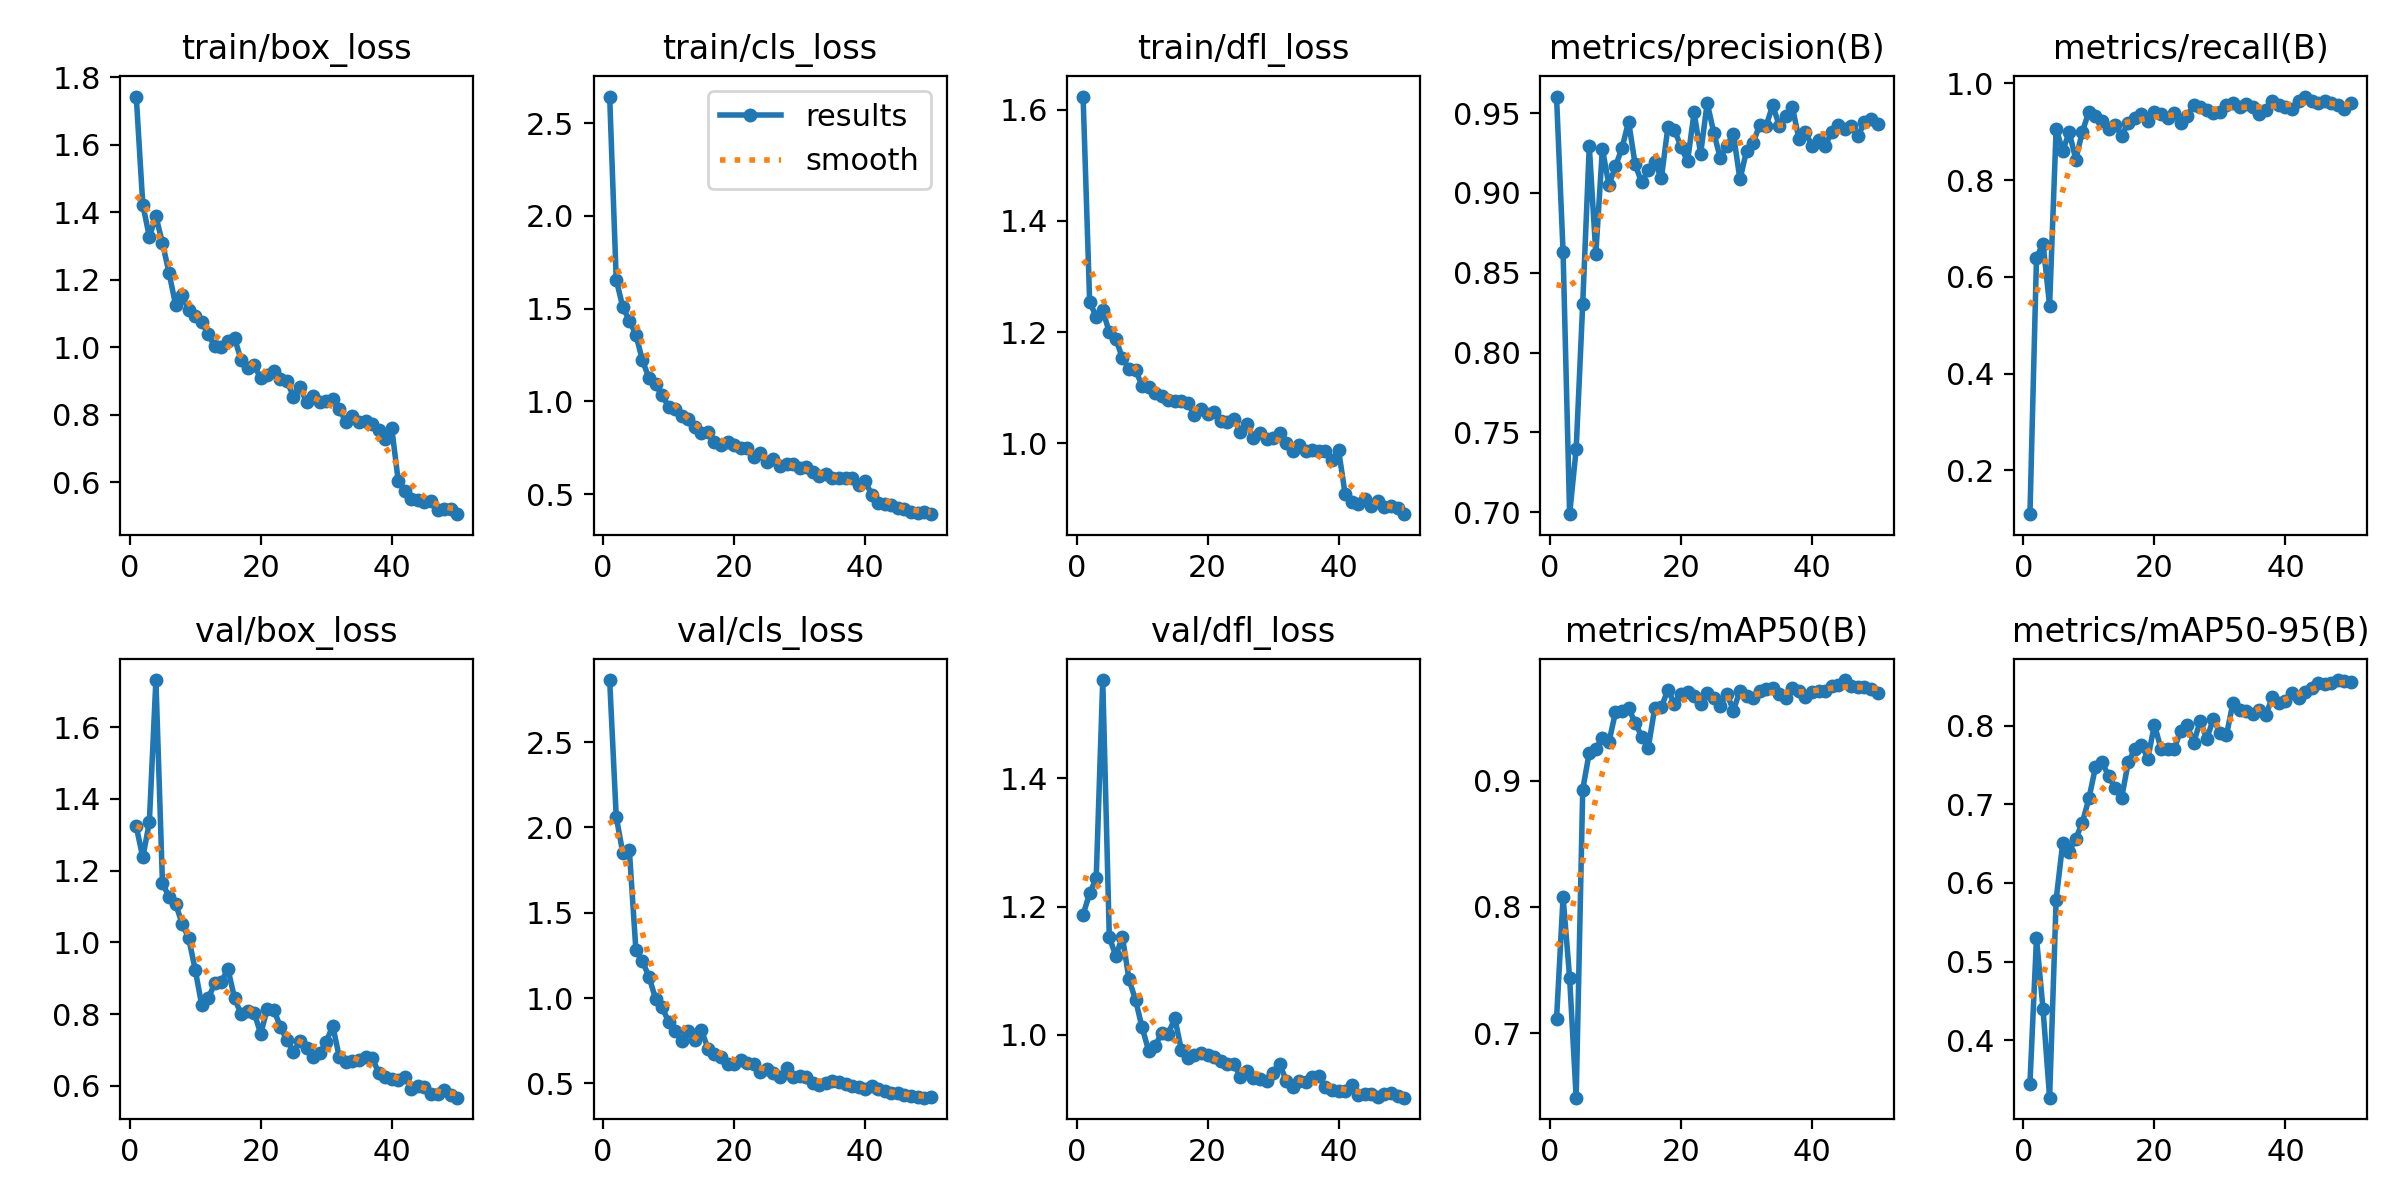

The data file committed next to this chart (first rows):
epoch, time, train/box_loss, train/cls_loss, train/dfl_loss, metrics/precision(B), metrics/recall(B), metrics/mAP50(B), metrics/mAP50-95(B), val/box_loss, val/cls_loss, val/dfl_loss, lr/pg0, lr/pg1, lr/pg2
1, 154.2, 1.742, 2.644, 1.623, 0.9604, 0.1092, 0.7109, 0.3447, 1.324, 2.864, 1.188, 0.0004834, 0.0004834, 0.0004834
2, 304.6, 1.422, 1.657, 1.255, 0.8631, 0.6396, 0.8078, 0.5298, 1.237, 2.062, 1.22, 0.0009641, 0.0009641, 0.0009641
3, 457.8, 1.327, 1.509, 1.227, 0.6988, 0.669, 0.7437, 0.4393, 1.335, 1.85, 1.244, 0.001425, 0.001425, 0.001425
4, 611.2, 1.388, 1.436, 1.239, 0.7396, 0.5405, 0.6488, 0.3269, 1.732, 1.868, 1.553, 0.001568, 0.001568, 0.001568
5, 768.9, 1.309, 1.36, 1.2, 0.8308, 0.9066, 0.8929, 0.5789, 1.166, 1.283, 1.152, 0.001535, 0.001535, 0.001535
6, 922.6, 1.221, 1.221, 1.188, 0.9294, 0.8604, 0.9221, 0.6507, 1.127, 1.216, 1.123, 0.001502, 0.001502, 0.001502
7, 1084, 1.126, 1.126, 1.153, 0.8619, 0.8995, 0.9248, 0.6398, 1.108, 1.125, 1.153, 0.001469, 0.001469, 0.001469
8, 1240, 1.153, 1.091, 1.134, 0.9276, 0.8423, 0.9339, 0.6565, 1.053, 0.9967, 1.087, 0.001436, 0.001436, 0.001436
9, 1393, 1.111, 1.034, 1.132, 0.905, 0.9006, 0.9304, 0.6769, 1.012, 0.9456, 1.054, 0.001403, 0.001403, 0.001403
10, 1548, 1.091, 0.9711, 1.104, 0.9167, 0.9416, 0.9542, 0.7075, 0.9239, 0.8609, 1.012, 0.00137, 0.00137, 0.00137
11, 1700, 1.074, 0.9605, 1.101, 0.9282, 0.9324, 0.9553, 0.7471, 0.8246, 0.8089, 0.9757, 0.001337, 0.001337, 0.001337
12, 1852, 1.039, 0.9228, 1.091, 0.9447, 0.9232, 0.9572, 0.7541, 0.8448, 0.7501, 0.983, 0.001304, 0.001304, 0.001304
13, 2005, 1.002, 0.9067, 1.085, 0.9179, 0.9068, 0.9459, 0.736, 0.8859, 0.8091, 1.003, 0.001271, 0.001271, 0.001271
14, 2159, 0.9999, 0.8598, 1.078, 0.9066, 0.9144, 0.9348, 0.7208, 0.8901, 0.7561, 1.002, 0.001238, 0.001238, 0.001238
15, 2311, 1.02, 0.8303, 1.077, 0.9145, 0.8919, 0.9259, 0.7084, 0.9257, 0.8139, 1.026, 0.001205, 0.001205, 0.001205
16, 2464, 1.028, 0.8365, 1.076, 0.9194, 0.9189, 0.9577, 0.7534, 0.8446, 0.7032, 0.9764, 0.001172, 0.001172, 0.001172
17, 2623, 0.9627, 0.7824, 1.072, 0.9092, 0.9279, 0.9579, 0.7699, 0.7998, 0.6693, 0.9636, 0.001139, 0.001139, 0.001139
18, 2776, 0.94, 0.7662, 1.051, 0.9412, 0.9371, 0.972, 0.7761, 0.8078, 0.6536, 0.9685, 0.001106, 0.001106, 0.001106
19, 2928, 0.9467, 0.7813, 1.061, 0.9395, 0.9234, 0.9609, 0.7584, 0.8042, 0.6154, 0.9713, 0.001073, 0.001073, 0.001073
20, 3086, 0.9084, 0.7634, 1.052, 0.9288, 0.9408, 0.9686, 0.8013, 0.7445, 0.6139, 0.9695, 0.00104, 0.00104, 0.00104
21, 3245, 0.9188, 0.7479, 1.057, 0.9199, 0.9369, 0.9701, 0.771, 0.8151, 0.6392, 0.9656, 0.001007, 0.001007, 0.001007
22, 3405, 0.9311, 0.7458, 1.041, 0.9504, 0.9279, 0.9668, 0.7698, 0.8121, 0.6213, 0.9599, 0.0009739, 0.0009739, 0.0009739
23, 3561, 0.9054, 0.6988, 1.038, 0.9246, 0.9393, 0.961, 0.7704, 0.7639, 0.6112, 0.9552, 0.0009409, 0.0009409, 0.0009409
24, 3716, 0.9011, 0.7237, 1.044, 0.9564, 0.9189, 0.9695, 0.7934, 0.727, 0.5655, 0.9548, 0.0009078, 0.0009078, 0.0009078
25, 3873, 0.8533, 0.6716, 1.02, 0.9378, 0.9324, 0.9651, 0.8005, 0.6955, 0.5849, 0.9351, 0.0008748, 0.0008748, 0.0008748
26, 4025, 0.8835, 0.6909, 1.035, 0.9218, 0.9555, 0.9593, 0.7786, 0.7235, 0.5618, 0.9439, 0.0008418, 0.0008418, 0.0008418
27, 4178, 0.8366, 0.6535, 1.01, 0.9296, 0.9515, 0.9689, 0.8061, 0.7044, 0.5388, 0.9336, 0.0008088, 0.0008088, 0.0008088
28, 4332, 0.8559, 0.6614, 1.018, 0.9369, 0.9459, 0.9555, 0.7835, 0.6797, 0.5909, 0.9318, 0.0007758, 0.0007758, 0.0007758
29, 4487, 0.8391, 0.6641, 1.008, 0.9084, 0.9387, 0.9713, 0.8089, 0.6903, 0.5394, 0.9279, 0.0007428, 0.0007428, 0.0007428
30, 4644, 0.8413, 0.6404, 1.01, 0.9263, 0.9414, 0.9672, 0.7906, 0.7226, 0.5413, 0.9405, 0.0007098, 0.0007098, 0.0007098
31, 4798, 0.8471, 0.644, 1.018, 0.9314, 0.9549, 0.9654, 0.7882, 0.7674, 0.5391, 0.9553, 0.0006768, 0.0006768, 0.0006768
32, 4953, 0.8159, 0.6198, 1, 0.9425, 0.9589, 0.9713, 0.8296, 0.679, 0.5009, 0.9285, 0.0006438, 0.0006438, 0.0006438
33, 5115, 0.7798, 0.5964, 0.9855, 0.942, 0.9508, 0.9728, 0.8196, 0.665, 0.4907, 0.9183, 0.0006108, 0.0006108, 0.0006108
34, 5282, 0.7978, 0.6103, 0.9967, 0.955, 0.9568, 0.9737, 0.8194, 0.6679, 0.5015, 0.9277, 0.0005778, 0.0005778, 0.0005778
35, 5451, 0.7799, 0.5886, 0.9872, 0.9421, 0.952, 0.9685, 0.815, 0.6723, 0.5108, 0.9264, 0.0005448, 0.0005448, 0.0005448
36, 5621, 0.7827, 0.5884, 0.9877, 0.9481, 0.9369, 0.9657, 0.8195, 0.6802, 0.5049, 0.9348, 0.0005118, 0.0005118, 0.0005118
37, 5789, 0.7729, 0.584, 0.9868, 0.9538, 0.9459, 0.973, 0.8137, 0.6777, 0.4973, 0.9354, 0.0004788, 0.0004788, 0.0004788
38, 5945, 0.754, 0.5848, 0.9858, 0.9339, 0.964, 0.9713, 0.8361, 0.6367, 0.4825, 0.9189, 0.0004458, 0.0004458, 0.0004458
39, 6103, 0.7282, 0.547, 0.9693, 0.938, 0.9545, 0.9659, 0.8291, 0.6252, 0.4768, 0.9135, 0.0004127, 0.0004127, 0.0004127
40, 6263, 0.7607, 0.5677, 0.988, 0.9296, 0.9505, 0.9701, 0.8321, 0.62, 0.4694, 0.9124, 0.0003797, 0.0003797, 0.0003797
41, 6419, 0.6031, 0.4968, 0.9089, 0.9335, 0.9479, 0.9707, 0.8417, 0.6151, 0.4859, 0.912, 0.0003467, 0.0003467, 0.0003467
42, 6575, 0.576, 0.4539, 0.895, 0.9292, 0.964, 0.9709, 0.8357, 0.6252, 0.4641, 0.9213, 0.0003137, 0.0003137, 0.0003137
43, 6732, 0.552, 0.4463, 0.8911, 0.9383, 0.973, 0.975, 0.8428, 0.5923, 0.4522, 0.9064, 0.0002807, 0.0002807, 0.0002807
44, 6888, 0.5486, 0.4417, 0.8995, 0.9427, 0.9635, 0.9754, 0.8485, 0.5988, 0.4424, 0.9074, 0.0002477, 0.0002477, 0.0002477
45, 7044, 0.5419, 0.4259, 0.8879, 0.9401, 0.9595, 0.9796, 0.8547, 0.5973, 0.4425, 0.9087, 0.0002147, 0.0002147, 0.0002147
46, 7215, 0.5438, 0.4192, 0.8962, 0.9417, 0.964, 0.9748, 0.8533, 0.5772, 0.4311, 0.9032, 0.0001817, 0.0001817, 0.0001817
47, 7381, 0.5183, 0.4032, 0.8848, 0.9354, 0.9595, 0.9744, 0.854, 0.5776, 0.427, 0.9077, 0.0001487, 0.0001487, 0.0001487
48, 7537, 0.5211, 0.3974, 0.8869, 0.9442, 0.9549, 0.9745, 0.8582, 0.5881, 0.4206, 0.9101, 0.0001157, 0.0001157, 0.0001157
49, 7699, 0.5223, 0.4013, 0.8844, 0.946, 0.9476, 0.9726, 0.857, 0.5747, 0.4159, 0.9054, 8.26832e-05, 8.26832e-05, 8.26832e-05
50, 7867, 0.506, 0.3912, 0.8728, 0.9435, 0.9595, 0.9696, 0.856, 0.5668, 0.4182, 0.9022, 4.96766e-05, 4.96766e-05, 4.96766e-05
